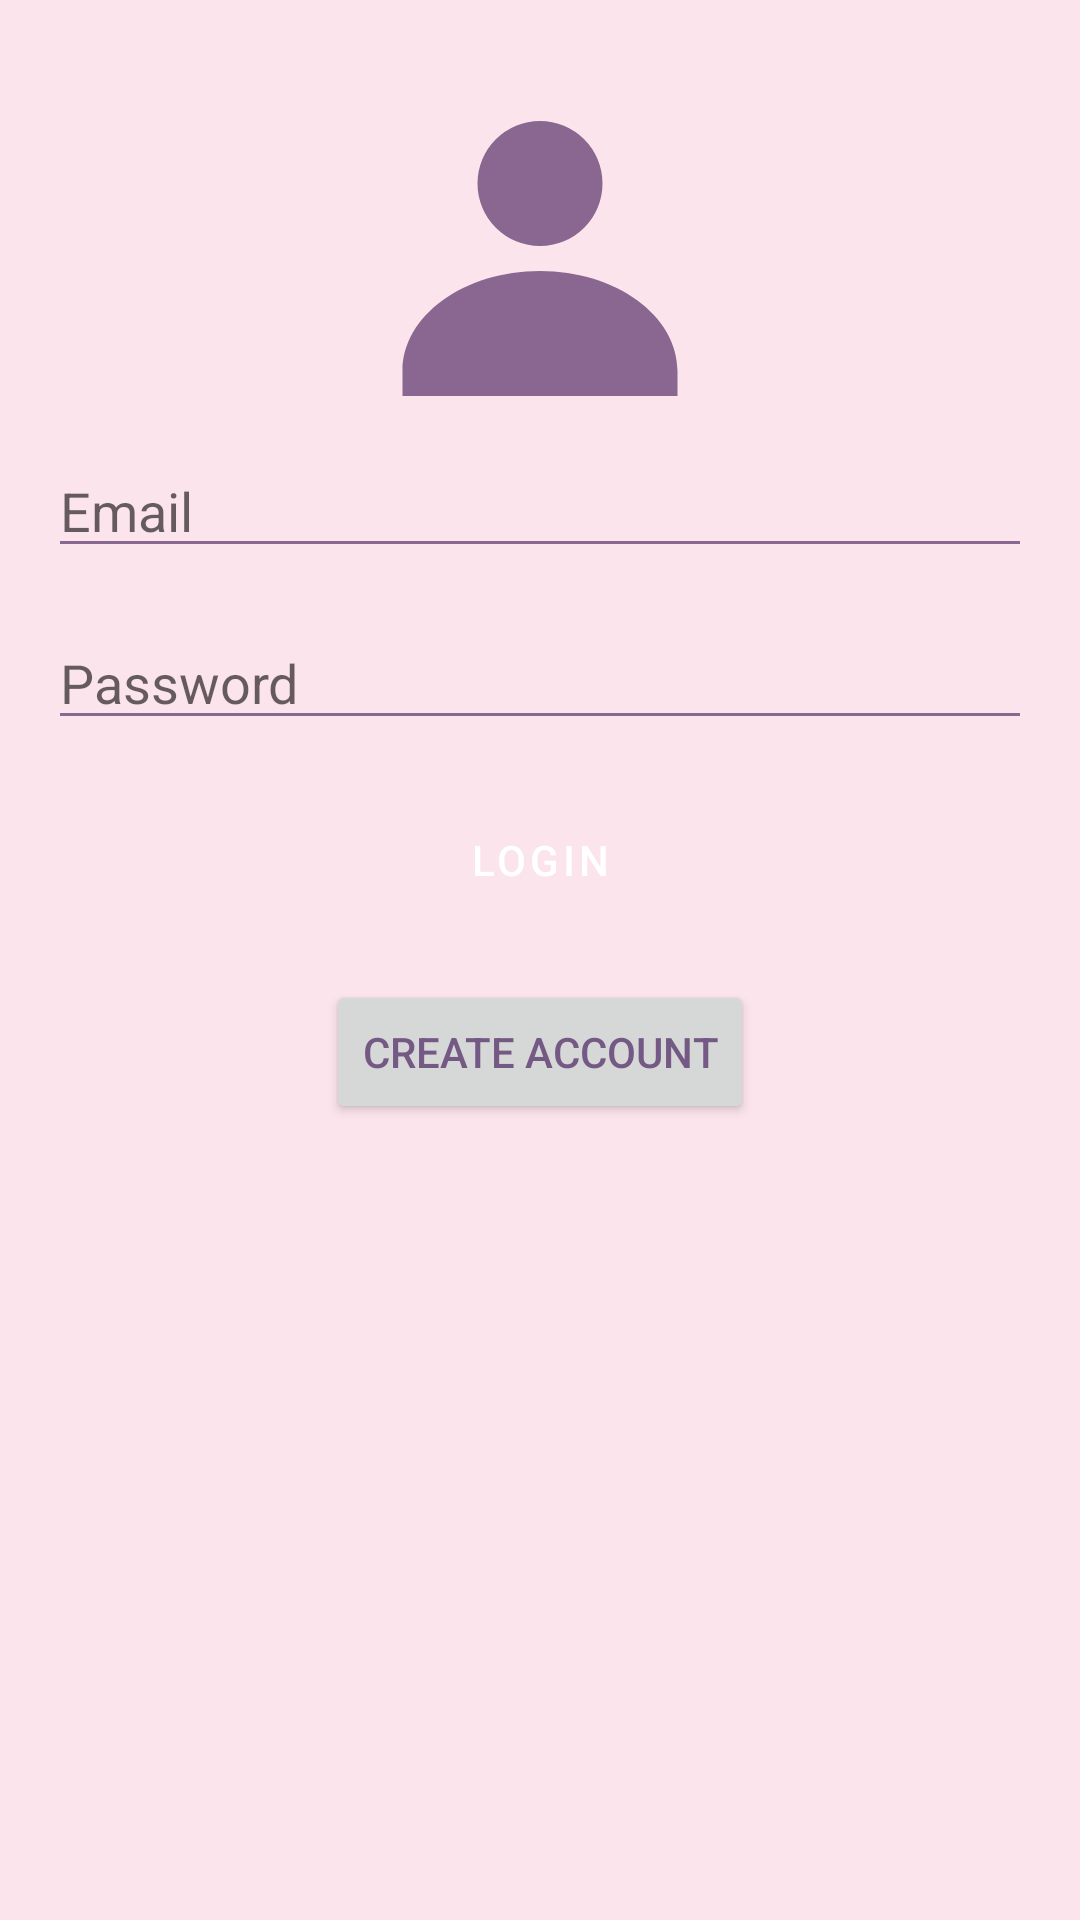

Write the Android layout XML for this screen, with the resource values it uses.
<!-- AndroidManifest.xml: application theme Theme.JournalApp -->
<!-- res/layout/activity_login.xml -->
<?xml version="1.0" encoding="utf-8"?>
<layout xmlns:android="http://schemas.android.com/apk/res/android"
    xmlns:app="http://schemas.android.com/apk/res-auto">

    
    <androidx.constraintlayout.widget.ConstraintLayout
        android:layout_width="match_parent"
        android:layout_height="match_parent"
        android:background="@color/pastel_background">

        
        
        <ImageView
            android:id="@+id/imageLogo"
            android:layout_width="100dp"
            android:layout_height="100dp"
            android:src="@drawable/ic_person"
            android:tint="@color/icon_color"
            app:layout_constraintTop_toTopOf="parent"
            app:layout_constraintStart_toStartOf="parent"
            app:layout_constraintEnd_toEndOf="parent"
            android:layout_marginTop="32dp" />

        
        
        <EditText
            android:id="@+id/emailEditText"
            android:layout_width="0dp"
            android:layout_height="wrap_content"
            android:hint="@string/email"
            android:inputType="textEmailAddress"
            android:backgroundTint="@color/pastel_primary_variant"
            app:layout_constraintTop_toBottomOf="@id/imageLogo"
            app:layout_constraintStart_toStartOf="parent"
            app:layout_constraintEnd_toEndOf="parent"
            android:layout_margin="16dp" />

        
        
        <EditText
            android:id="@+id/passwordEditText"
            android:layout_width="0dp"
            android:layout_height="wrap_content"
            android:hint="@string/password"
            android:inputType="textPassword"
            android:backgroundTint="@color/pastel_primary_variant"
            app:layout_constraintTop_toBottomOf="@id/emailEditText"
            app:layout_constraintStart_toStartOf="parent"
            app:layout_constraintEnd_toEndOf="parent"
            android:layout_margin="16dp" />

        
        
        <Button
            android:id="@+id/loginButton"
            android:layout_width="wrap_content"
            android:layout_height="wrap_content"
            android:text="@string/login"
            style="@style/Widget.JournalApp.Button"
            app:layout_constraintTop_toBottomOf="@id/passwordEditText"
            app:layout_constraintStart_toStartOf="parent"
            app:layout_constraintEnd_toEndOf="parent"
            android:layout_margin="16dp" />

        
        
        <Button
            android:id="@+id/createAccountButton"
            android:layout_width="wrap_content"
            android:layout_height="wrap_content"
            android:text="@string/create_account"
            app:layout_constraintTop_toBottomOf="@id/loginButton"
            app:layout_constraintStart_toStartOf="parent"
            app:layout_constraintEnd_toEndOf="parent"
            android:layout_marginTop="16dp" />

    </androidx.constraintlayout.widget.ConstraintLayout>
</layout>
<!-- resources referenced by this layout -->
<resources>
  <color name="icon_color">#896790</color>
  <color name="pastel_background">#FCE4EC</color>
  <color name="pastel_primary_variant">#896790</color>
  <!-- drawable ic_person (drawable) -->
  <?xml version="1.0" encoding="utf-8"?>
  <vector xmlns:android="http://schemas.android.com/apk/res/android"
      android:width="24dp"
      android:height="24dp"
      android:viewportWidth="24.0"
      android:viewportHeight="24.0">
      <path
          android:fillColor="#F67280"
          android:pathData="M12,12a5,5 0,1 0,-5,-5 5,5 0,0 0,5,5zm0,2c-6.075,0 -11,3.577 -11,8v2h22v-2c0,-4.423 -4.925,-8 -11,-8z" />
  </vector>
  <string name="create_account">Create Account</string>
  <string name="email">Email</string>
  <string name="login">Login</string>
  <string name="password">Password</string>
  <style name="Widget.JournalApp.Button" parent="Widget.MaterialComponents.Button">
          <item name="android:textColor">@color/white</item>
          <item name="android:backgroundTint">@color/pastel_primary</item>
      </style>
  <style name="Theme.JournalApp" parent="Theme.MaterialComponents.DayNight.NoActionBar">
          <item name="colorPrimary">@color/pastel_primary</item>
          <item name="colorPrimaryVariant">@color/pastel_primary_variant</item>
          <item name="colorSecondary">@color/pastel_secondary</item>
          <item name="colorSurface">@color/pastel_surface</item>
          <item name="android:windowBackground">@color/pastel_background</item>
          <item name="android:statusBarColor">@color/pastel_primary</item>
          <item name="android:textColorPrimary">@color/text_primary</item>
          <item name="android:textColorSecondary">@color/text_secondary</item>
      </style>
  <color name="white">#FFFFFF</color>
  <color name="pastel_primary">#C8A2C8</color>
  <color name="pastel_secondary">#bfadcc</color>
  <color name="pastel_surface">#FFFFFF</color>
  <color name="text_primary">#755985</color>
  <color name="text_secondary">#757575</color>
</resources>
